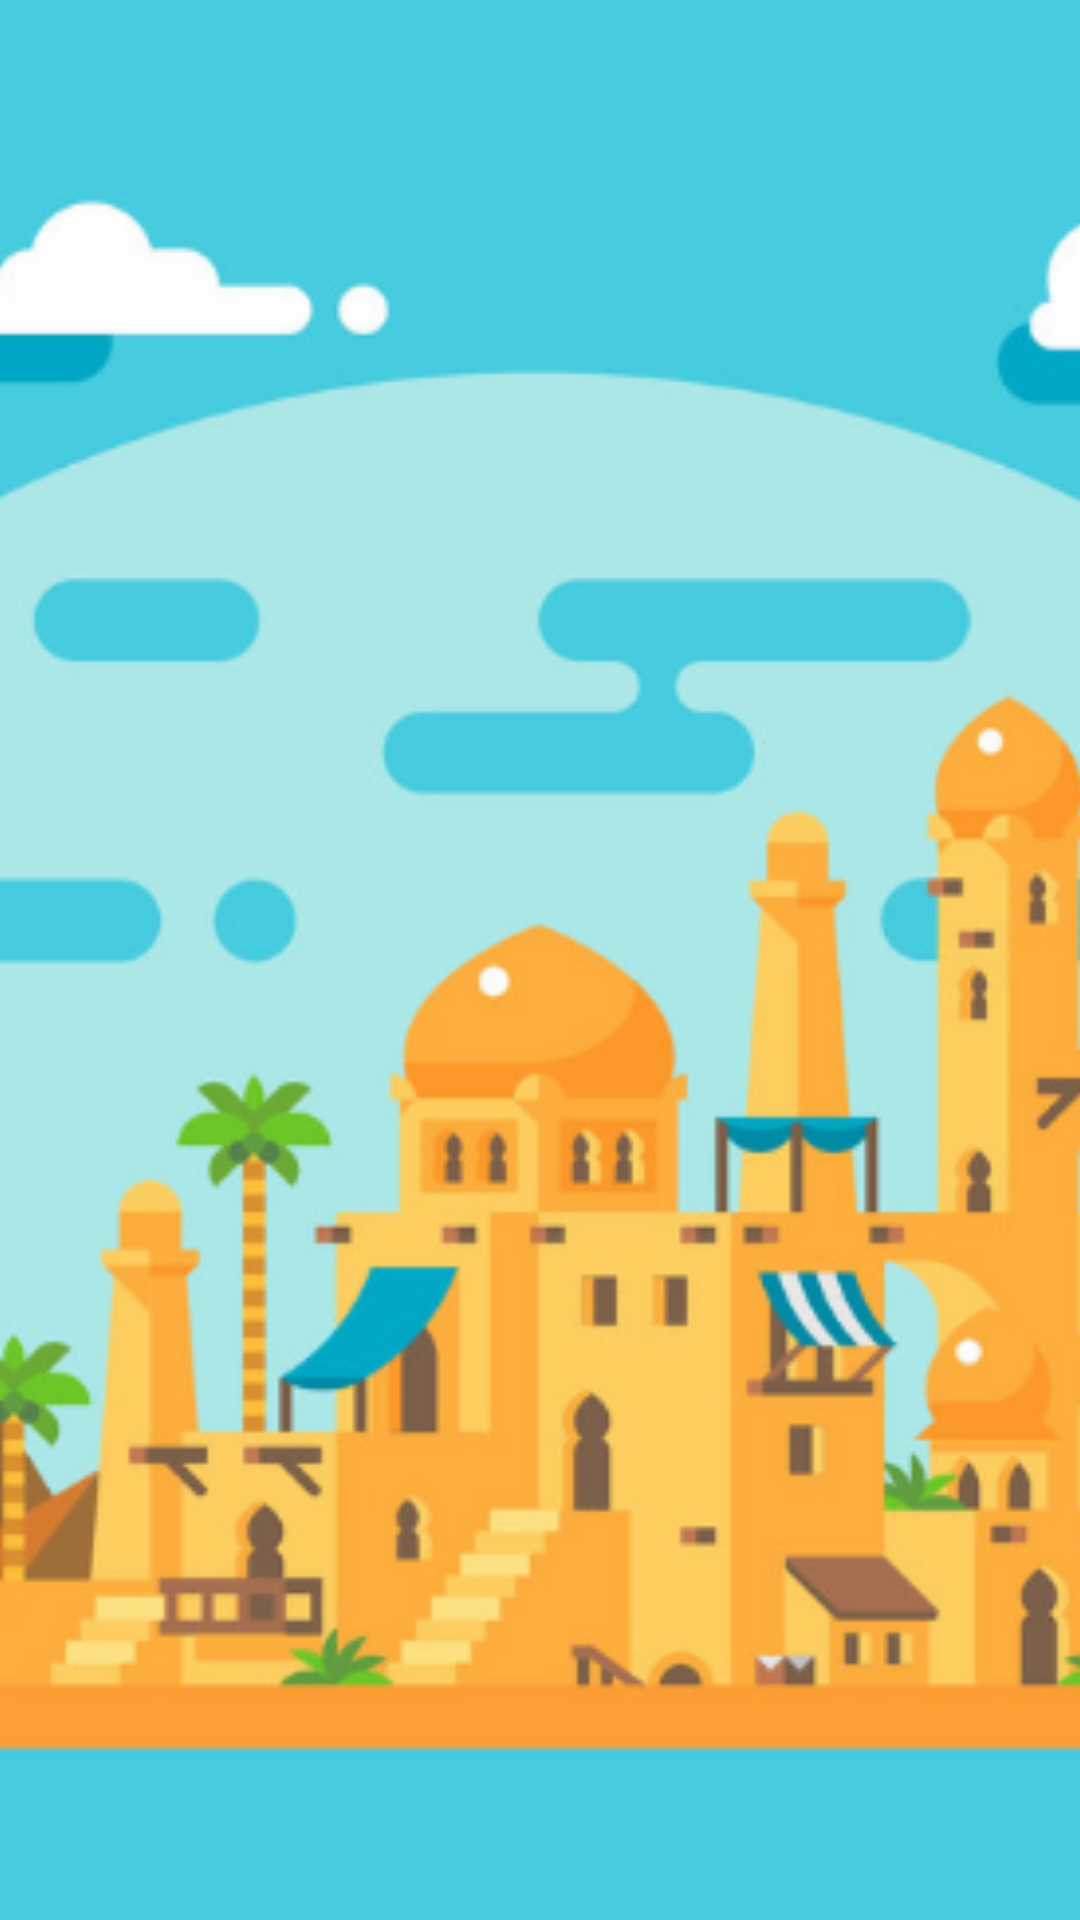

Layout XML and referenced resources for this Android screen:
<!-- AndroidManifest.xml: application theme AppTheme.NoActionBar -->
<!-- res/layout/nav_header_main.xml -->
<?xml version="1.0" encoding="utf-8"?>

<LinearLayout xmlns:android="http://schemas.android.com/apk/res/android"
    xmlns:app="http://schemas.android.com/apk/res-auto"
    android:layout_width="match_parent"
    android:layout_height="200dp"
    android:gravity="bottom"
    android:orientation="vertical"
    android:theme="@style/ThemeOverlay.AppCompat.Dark">

    <ImageView
        android:layout_width="match_parent"
        android:layout_height="match_parent"
        android:scaleType="centerCrop"
        android:src="@drawable/ic_nav_bar"/>

    
        
        
        
        
        

    
        
        
        
        
        

    
        
        
        
        

</LinearLayout>
<!-- resources referenced by this layout -->
<resources>
  <!-- drawable ic_nav_bar: png bitmap (drawable, 197414 bytes) -->
  <style name="AppTheme.NoActionBar">
          <item name="windowActionBar">false</item>
          <item name="windowNoTitle">true</item>
      </style>
</resources>
